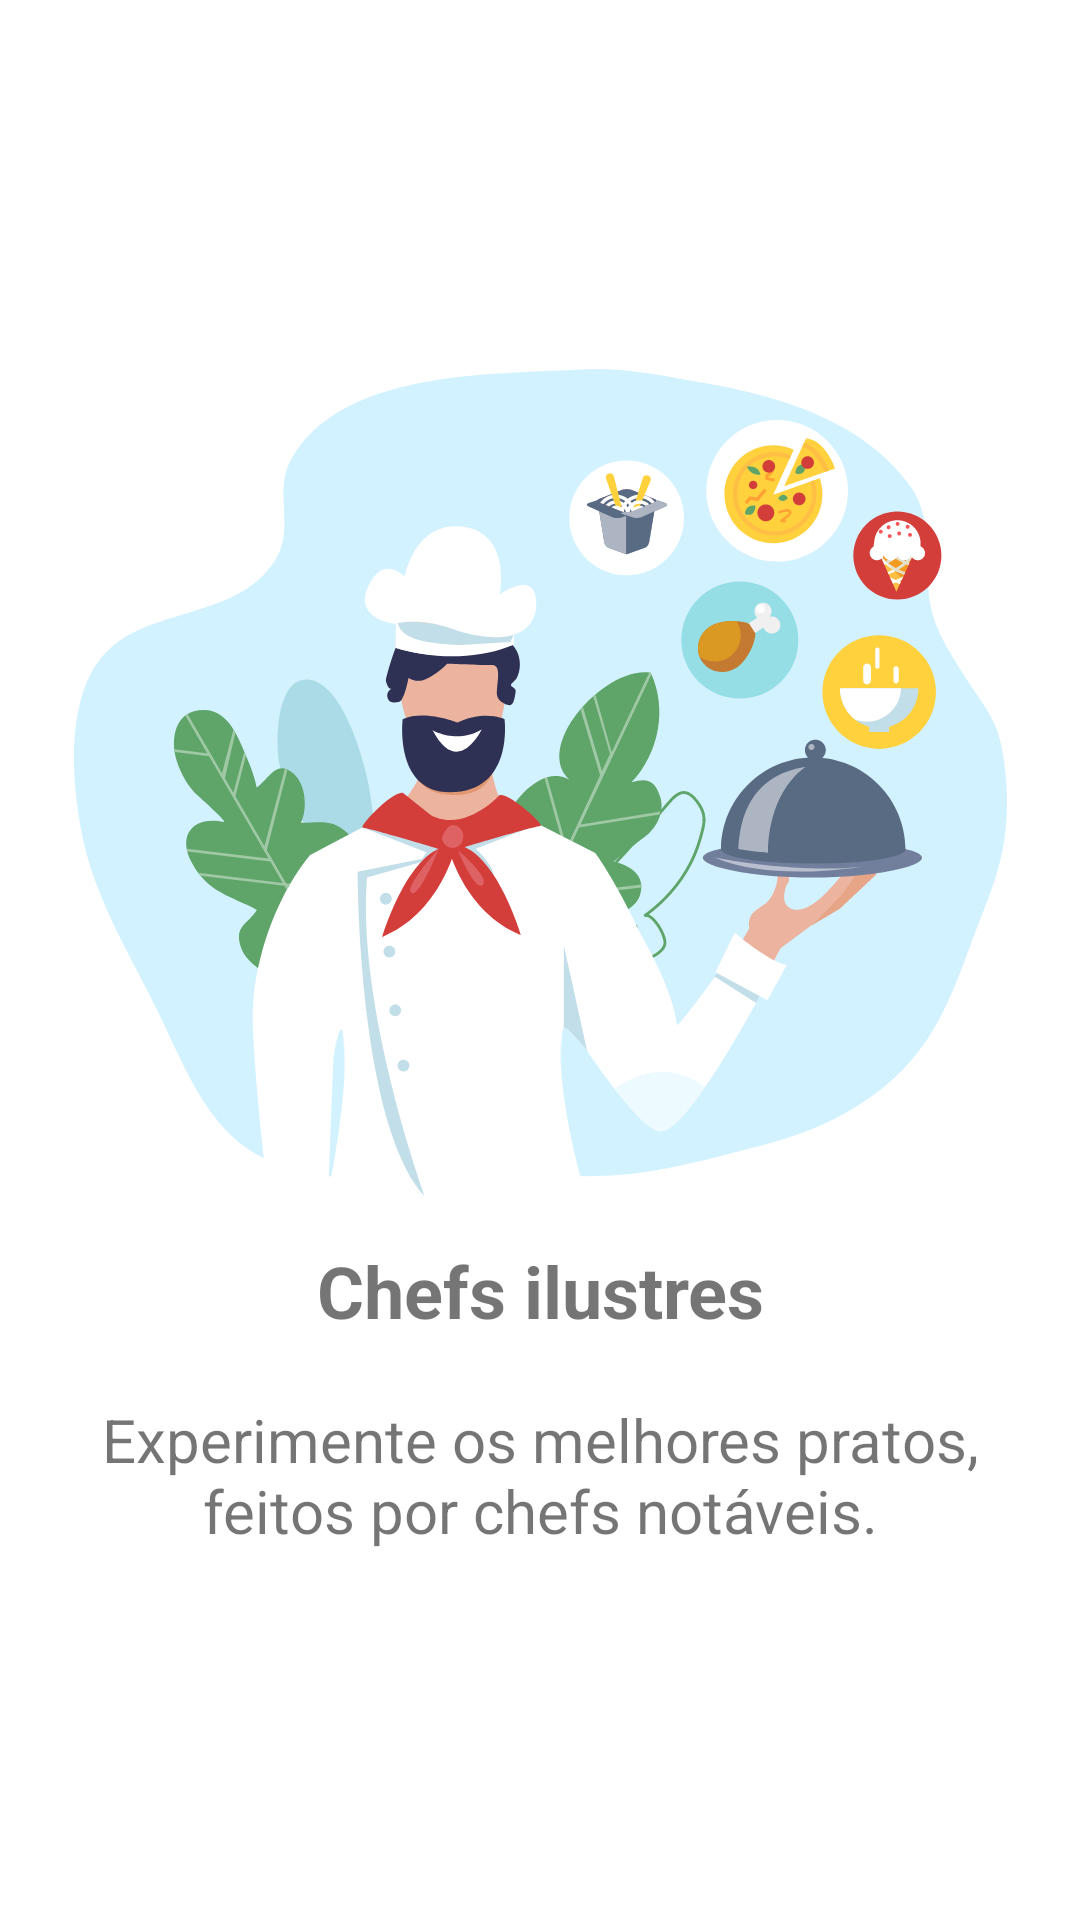

Layout XML and referenced resources for this Android screen:
<!-- AndroidManifest.xml: application theme Theme.DigitalFoods -->
<!-- res/layout/fragment_start_app_2.xml -->
<?xml version="1.0" encoding="utf-8"?>
<LinearLayout xmlns:android="http://schemas.android.com/apk/res/android"
    xmlns:tools="http://schemas.android.com/tools"
    android:layout_width="match_parent"
    android:layout_height="match_parent"
    android:gravity="center"
    android:orientation="vertical"
    android:padding="20dp"
    tools:context=".startApp.StartAppFragment_2">

    <ImageView
        android:layout_width="match_parent"
        android:layout_height="wrap_content"
        android:src="@drawable/ic_ilustra2"
    />

    <TextView
        android:layout_width="match_parent"
        android:layout_height="wrap_content"
        android:text="Chefs ilustres"
        android:textStyle="bold"
        android:textSize="24sp"
        android:gravity="center"
        android:layout_marginTop="15dp"
        android:layout_marginBottom="20dp"
    />


    <TextView
        android:layout_width="match_parent"
        android:layout_height="wrap_content"
        android:text="Experimente os melhores pratos, feitos por chefs notáveis."
        android:textSize="20sp"
        android:gravity="center"

    />

</LinearLayout>
<!-- resources referenced by this layout -->
<resources>
  <!-- drawable ic_ilustra2: vector/xml drawable (drawable, 42859 chars, omitted) -->
  <style name="Theme.DigitalFoods" parent="Theme.MaterialComponents.DayNight.DarkActionBar">
          
          <item name="colorPrimary">#358812</item>
          <item name="colorPrimaryVariant">#1D6304</item>
          <item name="colorOnPrimary">@color/white</item>
          
          <item name="colorSecondary">@color/teal_200</item>
          <item name="colorSecondaryVariant">@color/teal_700</item>
          <item name="colorOnSecondary">@color/black</item>
          
          <item name="android:statusBarColor" tools:targetApi="l">?attr/colorPrimaryVariant</item>
          
      </style>
  <color name="white">#FFFFFFFF</color>
  <color name="teal_200">#FF03DAC5</color>
  <color name="teal_700">#FF018786</color>
  <color name="black">#FF000000</color>
</resources>
